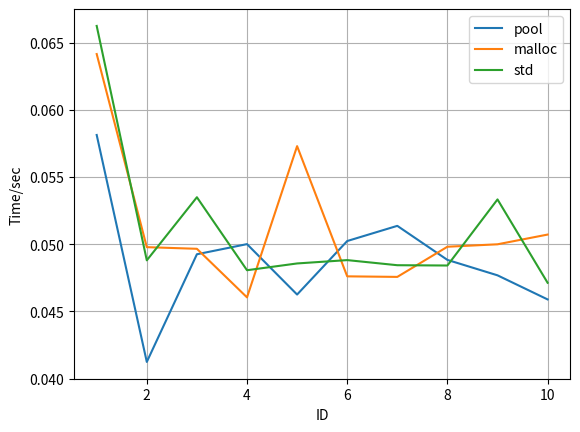

Reproduce this figure in Python.
import matplotlib.pyplot as plt
import numpy as np
from scipy.optimize import curve_fit

def func_nlogn(x, cof_nlogn):
	return cof_nlogn * x * np.log(x)

x = [1,2,3,4,5,6,7,8,9,10]
# y = np.array([0.708964, 2.87730, 6.53083, 11.5626, 18.3661, 26.0043, 35.6226, 45.7856, 58.9745, 71.0816])
y1 = [0.0581324,0.0412402,0.0492536,0.0500081,0.0462552,0.0502379,0.0513679,0.0488331,0.0476854,0.0458918]
y2 = [0.0641558,0.0497816,0.0496601,0.0460449,0.0573007,0.0476098,0.0475685,0.0498133,0.049995,0.0507194]
y3 = [0.0662486,0.0488024,0.0534967,0.0480653,0.0485695,0.0488182,0.0484383,0.0484161,0.0533349,0.0471311]



# f_linear = np.poly1d(np.polyfit(x, y, 1))
# f_poly = np.poly1d(np.polyfit(x, y, 2))
# f_exp = np.poly1d(np.polyfit(x, np.log(y), 1))
# popt = curve_fit(func_nlogn, x, y)
# cof_nlogn = popt[0]


plt.plot(x, y1, label = "pool")
plt.plot(x, y2, label = "malloc")
plt.plot(x, y3, label = "std")
# plt.plot(x, f_linear(x), label = "Linear")
# plt.plot(x, f_poly(x), label = "Quadratic")
# plt.plot(x, np.exp(f_exp(x)), label = "Exponent")
# plt.plot(x, func_nlogn(x, cof_nlogn), label = "O(NlogN)")


plt.xlabel("ID")
plt.ylabel("Time/sec")
plt.legend()
plt.grid()
plt.show()